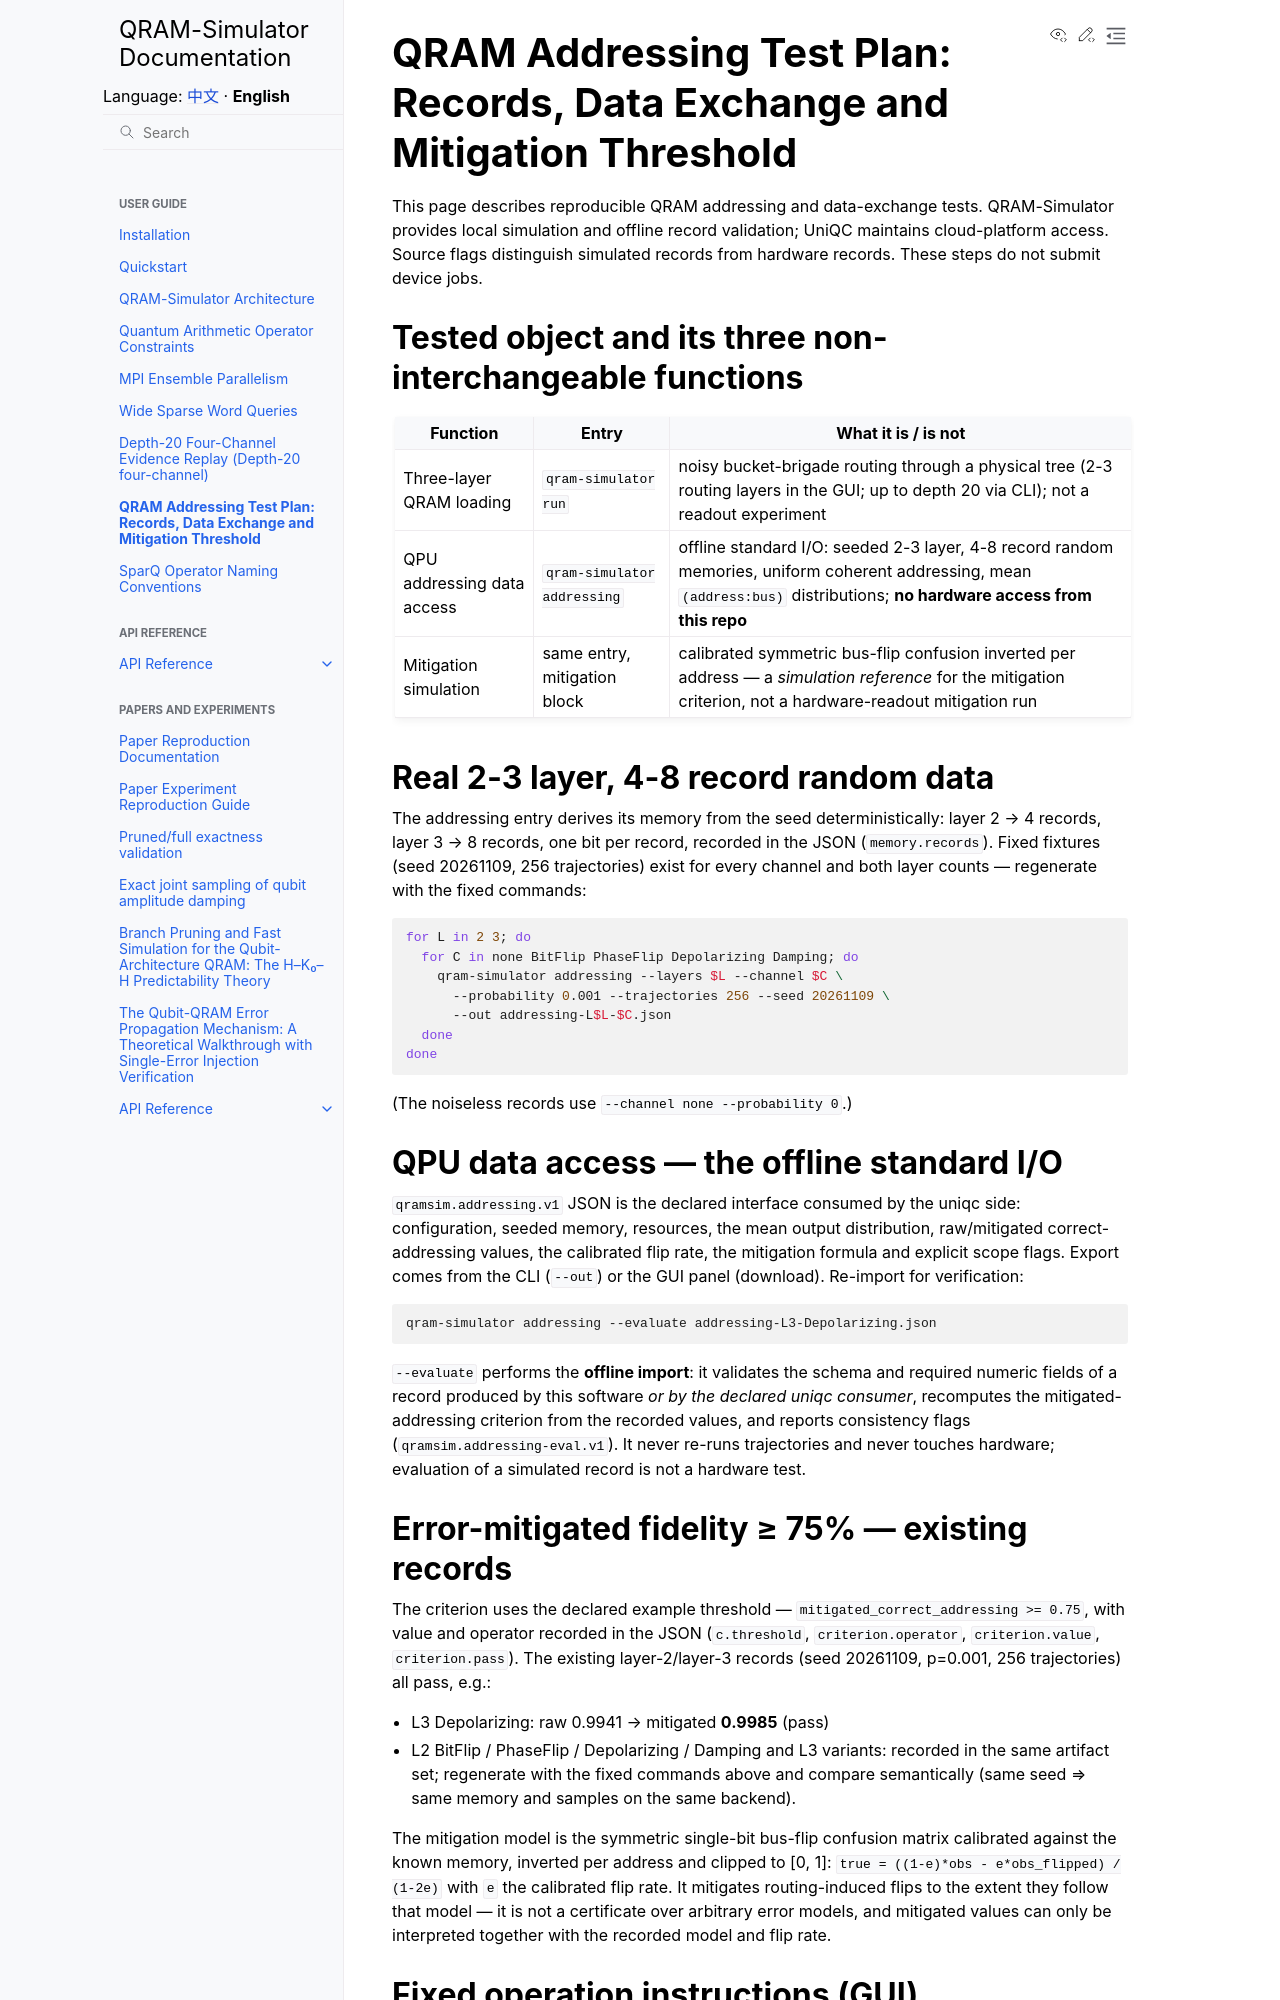

repository: IAI-USTC-Quantum/QRAM-Simulator · page: en/guide/addressing_test_plan.html · generator: sphinx

# QRAM Addressing Test Plan: Records, Data Exchange and Mitigation Threshold

This page describes reproducible QRAM addressing and data-exchange tests. QRAM-Simulator provides local simulation and offline record validation; UniQC maintains cloud-platform access. Source flags distinguish simulated records from hardware records. These steps do not submit device jobs.

## Tested object and its three non-interchangeable functions

| Function | Entry | What it is / is not |
|---|---|---|
| Three-layer QRAM loading | `qram-simulator run` | noisy bucket-brigade routing through a physical tree (2-3 routing layers in the GUI; up to depth 20 via CLI); not a readout experiment |
| QPU addressing data access | `qram-simulator addressing` | offline standard I/O: seeded 2-3 layer, 4-8 record random memories, uniform coherent addressing, mean `(address:bus)` distributions; **no hardware access from this repo** |
| Mitigation simulation | same entry, mitigation block | calibrated symmetric bus-flip confusion inverted per address — a *simulation reference* for the mitigation criterion, not a hardware-readout mitigation run |

## Real 2-3 layer, 4-8 record random data

The addressing entry derives its memory from the seed deterministically:
layer 2 → 4 records, layer 3 → 8 records, one bit per record, recorded in
the JSON (`memory.records`). Fixed fixtures (seed 20261109, 256
trajectories) exist for every channel and both layer counts — regenerate
with the fixed commands:

```bash
for L in 2 3; do
  for C in none BitFlip PhaseFlip Depolarizing Damping; do
    qram-simulator addressing --layers $L --channel $C \
      --probability 0.001 --trajectories 256 --seed 20261109 \
      --out addressing-L$L-$C.json
  done
done
```

(The noiseless records use `--channel none --probability 0`.)

## QPU data access — the offline standard I/O

`qramsim.addressing.v1` JSON is the declared interface consumed by the
uniqc side: configuration, seeded memory, resources, the mean output
distribution, raw/mitigated correct-addressing values, the calibrated flip
rate, the mitigation formula and explicit scope flags. Export comes from
the CLI (`--out`) or the GUI panel (download). Re-import for verification:

```bash
qram-simulator addressing --evaluate addressing-L3-Depolarizing.json
```

`--evaluate` performs the **offline import**: it validates the schema and
required numeric fields of a record produced by this software *or by the
declared uniqc consumer*, recomputes the mitigated-addressing criterion
from the recorded values, and reports consistency flags
(`qramsim.addressing-eval.v1`). It never re-runs trajectories and never
touches hardware; evaluation of a simulated record is not a hardware test.
